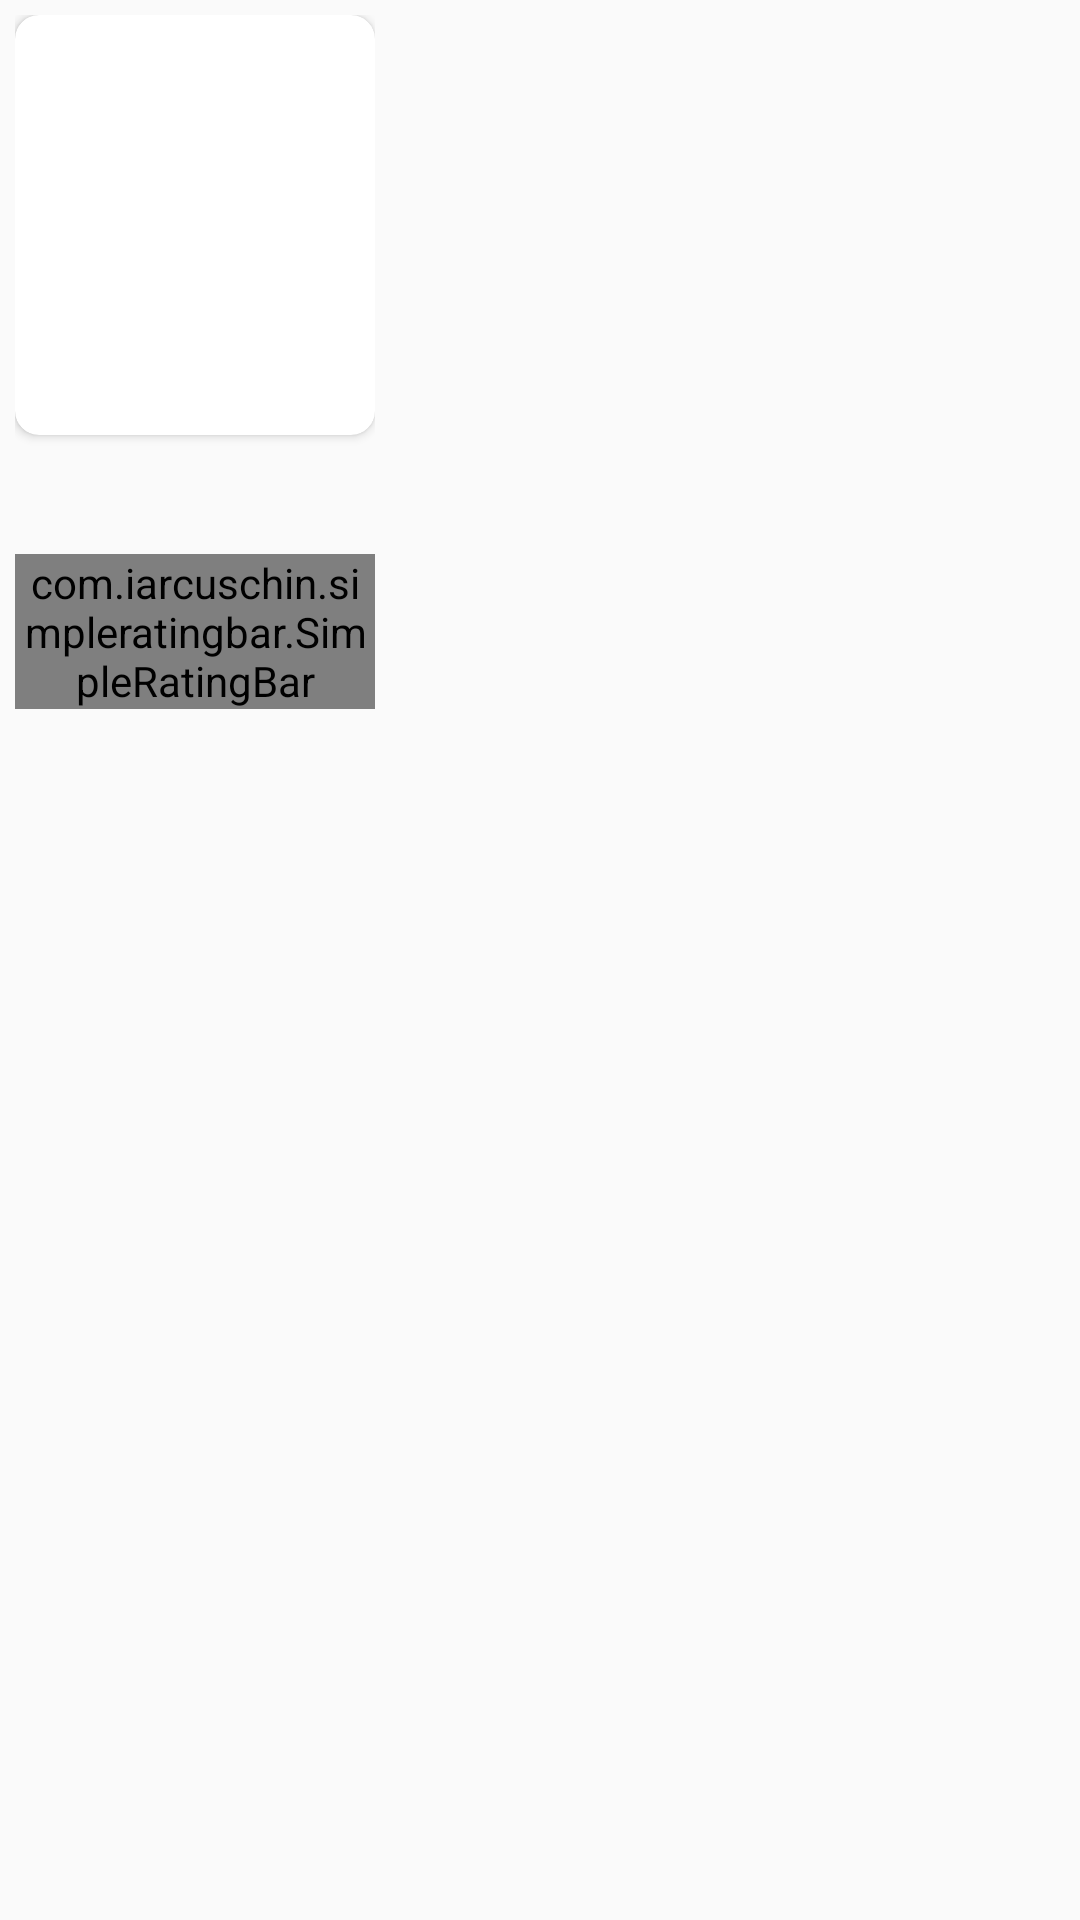

Layout XML and referenced resources for this Android screen:
<!-- AndroidManifest.xml: application theme AppTheme -->
<!-- res/layout/feature_item.xml -->
<?xml version="1.0" encoding="utf-8"?>
<androidx.constraintlayout.widget.ConstraintLayout xmlns:android="http://schemas.android.com/apk/res/android"
    xmlns:app="http://schemas.android.com/apk/res-auto"
    xmlns:tools="http://schemas.android.com/tools"
    android:layout_width="wrap_content"
    android:layout_height="wrap_content"
    android:layoutDirection="ltr">

    <RelativeLayout
        android:layout_width="wrap_content"
        android:layout_height="wrap_content"
        android:clickable="true"
        android:focusable="true"
        android:orientation="vertical"
        tools:ignore="MissingConstraints">

        <LinearLayout
            android:layout_width="wrap_content"
            android:layout_height="wrap_content"
            android:layout_margin="5dp"
            android:orientation="vertical"
            android:visibility="visible">

            <LinearLayout
                android:layout_width="match_parent"
                android:layout_height="wrap_content"
                android:gravity="center_vertical"
                android:orientation="vertical"
                android:weightSum="1.0">

                <androidx.cardview.widget.CardView
                    android:id="@+id/card_view"
                    android:layout_width="wrap_content"
                    android:layout_height="wrap_content"
                    android:layout_gravity="center"
                    app:cardCornerRadius="8dp"
                    tools:ignore="MissingConstraints">

                    <ImageView
                        android:id="@+id/iv_thumb"
                        android:layout_width="120dp"
                        android:layout_height="140dp"
                        android:scaleType="fitXY" />
                </androidx.cardview.widget.CardView>

                <LinearLayout
                    android:layout_width="match_parent"
                    android:layout_height="wrap_content"
                    android:gravity="center_vertical"
                    android:orientation="vertical"
                    android:weightSum="1.0">

                    <TextView
                        android:id="@+id/txt_view"
                        android:layout_width="wrap_content"
                        android:layout_height="wrap_content"
                        android:layout_marginStart="5dp"
                        android:fontFamily="@font/roboto_medium"
                        android:gravity="center_vertical"
                        android:singleLine="true"
                        android:text="$ 11"
                        android:textColor="?attr/textcolor"
                        android:textIsSelectable="true"
                        android:textSize="@dimen/text_14"
                        android:visibility="gone" />

                    <TextView
                        android:id="@+id/txt_bookname"
                        android:layout_width="wrap_content"
                        android:layout_height="wrap_content"
                        android:layout_marginTop="5dp"
                        android:layout_weight="0.5"
                        android:fontFamily="@font/roboto_medium"
                        android:gravity="center_vertical"
                        android:singleLine="true"
                        android:textColor="?attr/textcolor"
                        android:textIsSelectable="true"
                        android:textSize="@dimen/text_14" />

                    <TextView
                        android:id="@+id/txt_book_price"
                        android:layout_width="wrap_content"
                        android:layout_height="wrap_content"
                        android:layout_marginTop="2dp"
                        android:fontFamily="@font/roboto_medium"
                        android:gravity="center_vertical"
                        android:singleLine="true"
                        android:textColor="?attr/toolbartextcolor"
                        android:textSize="12sp" />

                    <com.iarcuschin.simpleratingbar.SimpleRatingBar
                        android:id="@+id/ratingbar"
                        android:layout_width="wrap_content"
                        android:layout_height="wrap_content"
                        app:srb_borderColor="@color/colorPrimaryDark"
                        app:srb_fillColor="@color/colorPrimaryDark"
                        app:srb_numberOfStars="5"
                        app:srb_rating="3"
                        app:srb_starSize="15dp" />

                </LinearLayout>
                


            </LinearLayout>


        </LinearLayout>
    </RelativeLayout>
</androidx.constraintlayout.widget.ConstraintLayout>
<!-- resources referenced by this layout -->
<resources>
  <color name="colorAccent">#3e4890</color>
  <color name="colorPrimaryDark">#8ADFD7</color>
  <dimen name="text_14">12dp</dimen>
  <style name="AppTheme" parent="Theme.AppCompat.Light.DarkActionBar">
          
          <item name="colorPrimary">#8ADFD7</item>
          <item name="colorPrimaryDark">#8ADFD7</item>
          <item name="colorAccent">#3e4890</item>
          <item name="backgroundcolor">#FFFFFF</item>
          <item name="cardbackround">#FFFFFF</item>
          <item name="textcolor">#000</item>
          <item name="tintcolor">#FFFFFF</item>
          <item name="buttoncolor">#8ADFD7</item>
          <item name="toolbartextcolor">#3e4890</item>
          <item name="toolbarbackground">#FFFFFF</item>
          <item name="categorybordercolor">#8ADFD7</item>
          <item name="viewtextcolor">#3e4890</item>
          <item name="toolbarbackTint">#3e4890</item>
  
      </style>
</resources>
